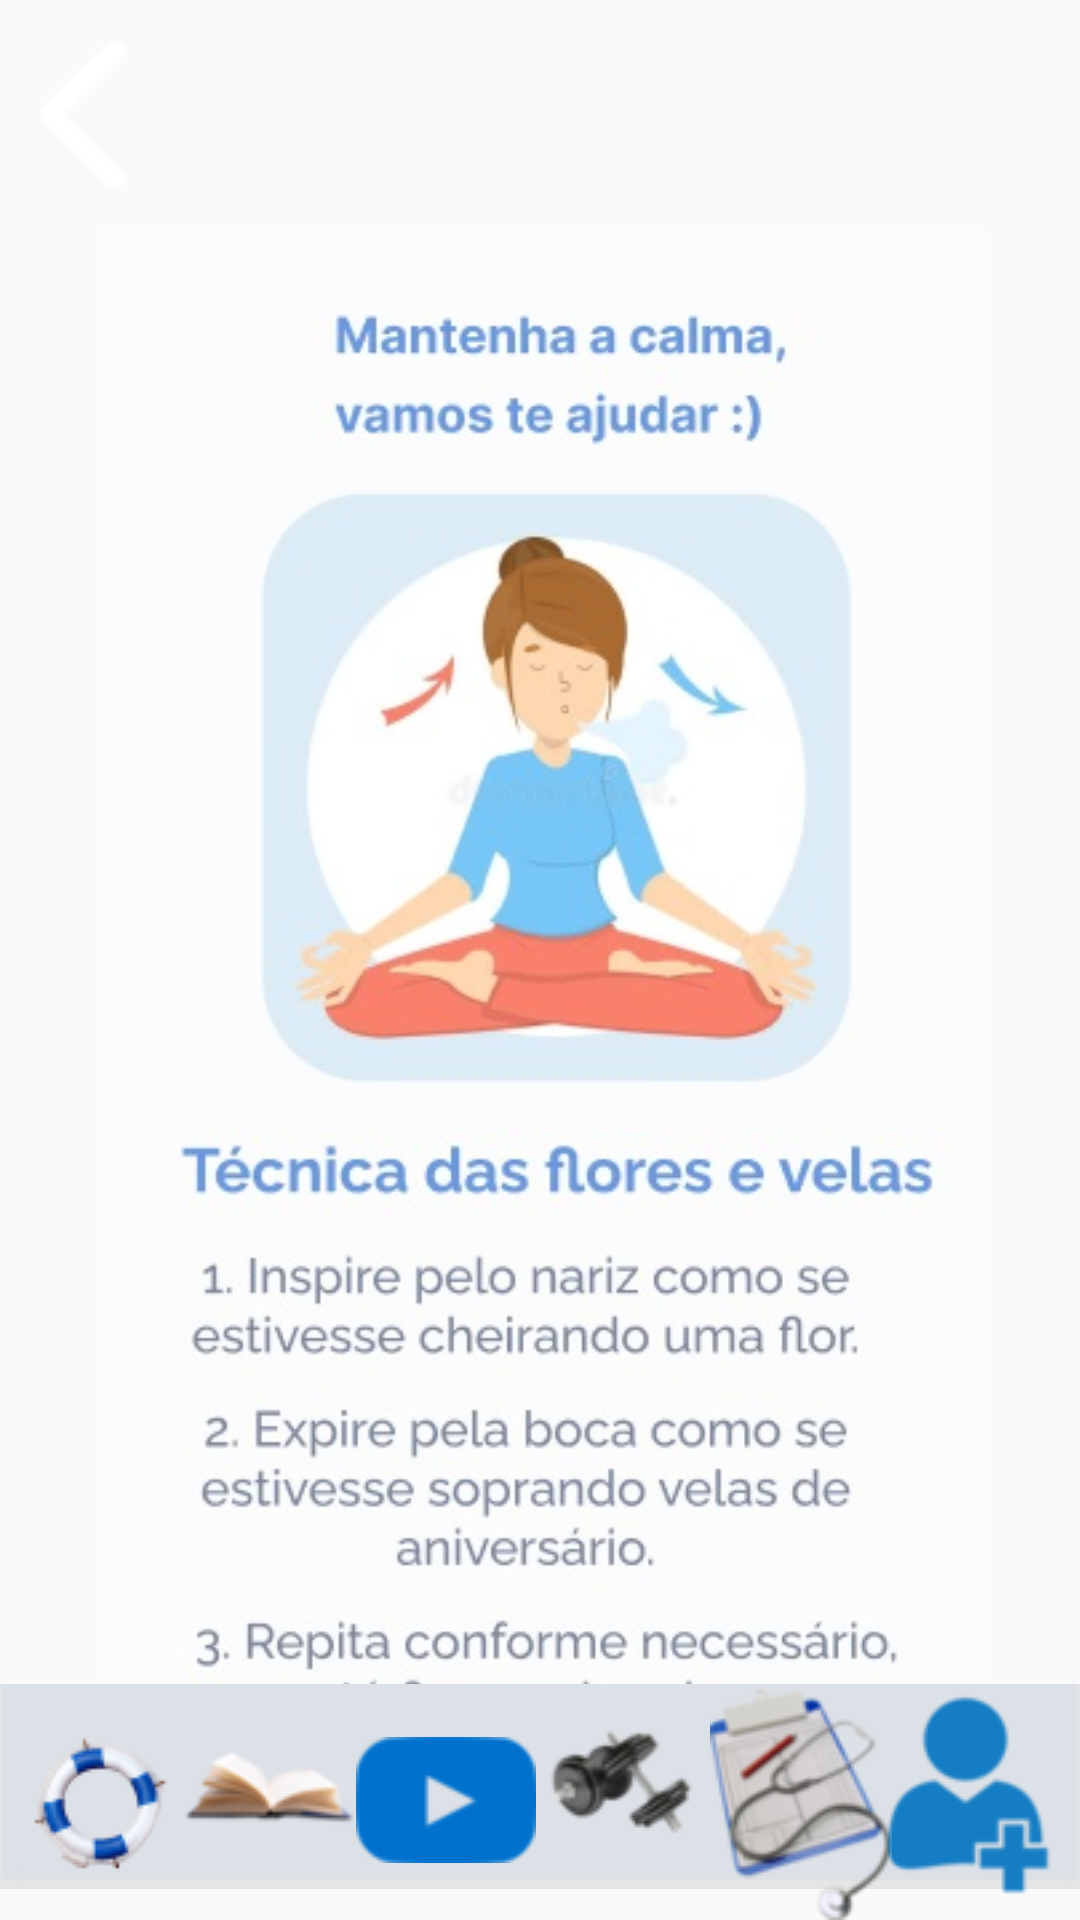

Write the Android layout XML for this screen, with the resource values it uses.
<!-- AndroidManifest.xml: application theme Theme.Desacelera_ -->
<!-- res/layout/activity_ajuda.xml -->
<?xml version="1.0" encoding="utf-8"?>
<android.support.constraint.ConstraintLayout xmlns:android="http://schemas.android.com/apk/res/android"
    xmlns:app="http://schemas.android.com/apk/res-auto"
    xmlns:tools="http://schemas.android.com/tools"
    android:layout_width="match_parent"
    android:layout_height="match_parent"
    tools:context=".AjudaActivity">


    <ImageView
        android:id="@+id/imageAjuda_page"
        android:layout_width="301dp"
        android:layout_height="510dp"
        app:layout_constraintBottom_toBottomOf="parent"
        app:layout_constraintEnd_toEndOf="parent"
        app:layout_constraintStart_toStartOf="parent"

        app:layout_constraintTop_toTopOf="@+id/imageHeaderPages"
        app:layout_constraintVertical_bias="0.497"
        app:srcCompat="@drawable/ajuda_page" />

    <ImageView
        android:id="@+id/imageRectangle"
        android:layout_width="wrap_content"
        android:layout_height="wrap_content"
        app:layout_constraintBottom_toBottomOf="parent"
        app:layout_constraintEnd_toEndOf="parent"
        app:layout_constraintHorizontal_bias="0.0"
        app:layout_constraintStart_toStartOf="parent"
        app:layout_constraintTop_toTopOf="parent"
        app:layout_constraintVertical_bias="1.0"
        app:srcCompat="@drawable/rectangle" />

    <ImageView
        android:id="@+id/imageHeaderPages"
        android:layout_width="wrap_content"
        android:layout_height="wrap_content"
        android:layout_marginBottom="644dp"
        app:layout_constraintBottom_toBottomOf="@+id/imageRectangle"
        app:layout_constraintEnd_toEndOf="parent"
        app:layout_constraintHorizontal_bias="0.0"
        app:layout_constraintStart_toStartOf="parent"
        app:layout_constraintTop_toTopOf="parent"
        app:layout_constraintVertical_bias="0.214"
        app:srcCompat="@drawable/header_pages1" />

    <ImageButton
        android:id="@+id/imageButtonAjudaMenuTelaAjuda"
        android:layout_width="56dp"
        android:layout_height="48dp"
        android:background="@null"
        app:layout_constraintBottom_toBottomOf="parent"
        app:layout_constraintEnd_toEndOf="parent"
        app:layout_constraintHorizontal_bias="0.019"
        app:layout_constraintStart_toStartOf="parent"
        app:layout_constraintTop_toTopOf="parent"
        app:layout_constraintVertical_bias="0.976"
        app:srcCompat="@drawable/ajudabotao" />

    <ImageButton
        android:id="@+id/imageButtonBackTelaAjuda"
        android:layout_width="wrap_content"
        android:layout_height="wrap_content"
        android:background="@null"
        app:layout_constraintBottom_toBottomOf="@+id/imageRectangle"
        app:layout_constraintEnd_toEndOf="parent"
        app:layout_constraintHorizontal_bias="0.041"
        app:layout_constraintStart_toStartOf="parent"
        app:layout_constraintTop_toTopOf="parent"
        app:layout_constraintVertical_bias="0.023"
        app:srcCompat="@drawable/iconeback" />

    <ImageButton
        android:id="@+id/imageButtonLivroMenuTelaAjuda"
        android:layout_width="wrap_content"
        android:layout_height="wrap_content"
        android:background="@null"
        app:layout_constraintBottom_toBottomOf="parent"
        app:layout_constraintEnd_toEndOf="parent"
        app:layout_constraintHorizontal_bias="0.199"
        app:layout_constraintStart_toStartOf="parent"
        app:layout_constraintTop_toTopOf="parent"
        app:layout_constraintVertical_bias="0.976"
        app:srcCompat="@drawable/iconelivromenu" />

    <ImageButton
        android:id="@+id/imageButtonPlaylistMenuTelaAjuda"
        android:layout_width="wrap_content"
        android:layout_height="wrap_content"
        android:background="@null"
        app:layout_constraintBottom_toBottomOf="@+id/imageRectangle"
        app:layout_constraintEnd_toEndOf="parent"
        app:layout_constraintHorizontal_bias="0.396"
        app:layout_constraintStart_toStartOf="@+id/imageRectangle"
        app:layout_constraintTop_toTopOf="parent"
        app:layout_constraintVertical_bias="0.968"
        app:srcCompat="@drawable/iconepalylistmenu" />

    <ImageButton
        android:id="@+id/imageButtonExerciciosMenuTelaAjuda"
        android:layout_width="wrap_content"
        android:layout_height="wrap_content"
        android:background="@null"
        app:layout_constraintBottom_toBottomOf="@+id/imageRectangle"
        app:layout_constraintEnd_toEndOf="parent"
        app:layout_constraintHorizontal_bias="0.586"
        app:layout_constraintStart_toStartOf="@+id/imageRectangle"
        app:layout_constraintTop_toTopOf="parent"
        app:layout_constraintVertical_bias="0.976"
        app:srcCompat="@drawable/iconexerciciosmenu" />

    <ImageButton
        android:id="@+id/imageButtonProfissionaisMenuTelaAjuda"
        android:layout_width="wrap_content"
        android:layout_height="wrap_content"
        android:background="@null"
        app:layout_constraintBottom_toBottomOf="parent"
        app:layout_constraintEnd_toEndOf="parent"
        app:layout_constraintHorizontal_bias="0.789"
        app:layout_constraintStart_toStartOf="parent"
        app:layout_constraintTop_toTopOf="parent"
        app:layout_constraintVertical_bias="1.0"
        app:srcCompat="@drawable/iconeprofissionaismenu" />

    <ImageButton
        android:id="@+id/imageButtonCadastroMenuTelaAjuda"
        android:layout_width="wrap_content"
        android:layout_height="wrap_content"
        android:background="@null"
        app:layout_constraintBottom_toBottomOf="parent"
        app:layout_constraintEnd_toEndOf="parent"
        app:layout_constraintHorizontal_bias="0.98"
        app:layout_constraintStart_toStartOf="parent"
        app:layout_constraintTop_toTopOf="parent"
        app:layout_constraintVertical_bias="0.986"
        app:srcCompat="@drawable/iconecadastromenu" />


</android.support.constraint.ConstraintLayout>
<!-- resources referenced by this layout -->
<resources>
  <!-- drawable ajuda_page: jpg bitmap (drawable, 45362 bytes) -->
  <!-- drawable ajudabotao: png bitmap (drawable, 3835 bytes) -->
  <!-- drawable header_pages1: jpg bitmap (drawable, 7733 bytes) -->
  <!-- drawable iconeback: png bitmap (drawable, 616 bytes) -->
  <!-- drawable iconecadastromenu: png bitmap (drawable, 2158 bytes) -->
  <!-- drawable iconelivromenu: png bitmap (drawable, 3278 bytes) -->
  <!-- drawable iconepalylistmenu: png bitmap (drawable, 1717 bytes) -->
  <!-- drawable iconeprofissionaismenu: png bitmap (drawable, 9926 bytes) -->
  <!-- drawable iconexerciciosmenu: png bitmap (drawable, 5512 bytes) -->
  <!-- drawable rectangle: jpg bitmap (drawable, 2037 bytes) -->
  <style name="Theme.Desacelera_" parent="Theme.AppCompat.Light.DarkActionBar">
          
          <item name="windowNoTitle">true</item>
  
          <item name="windowActionBar">false</item>
  
          <item name="colorPrimary">@color/purple_500</item>
          <item name="colorPrimaryDark">@color/purple_700</item>
          <item name="colorAccent">@color/teal_200</item>
          
      </style>
  <color name="purple_500">#FF6200EE</color>
  <color name="purple_700">#FF3700B3</color>
  <color name="teal_200">#FF03DAC5</color>
</resources>
